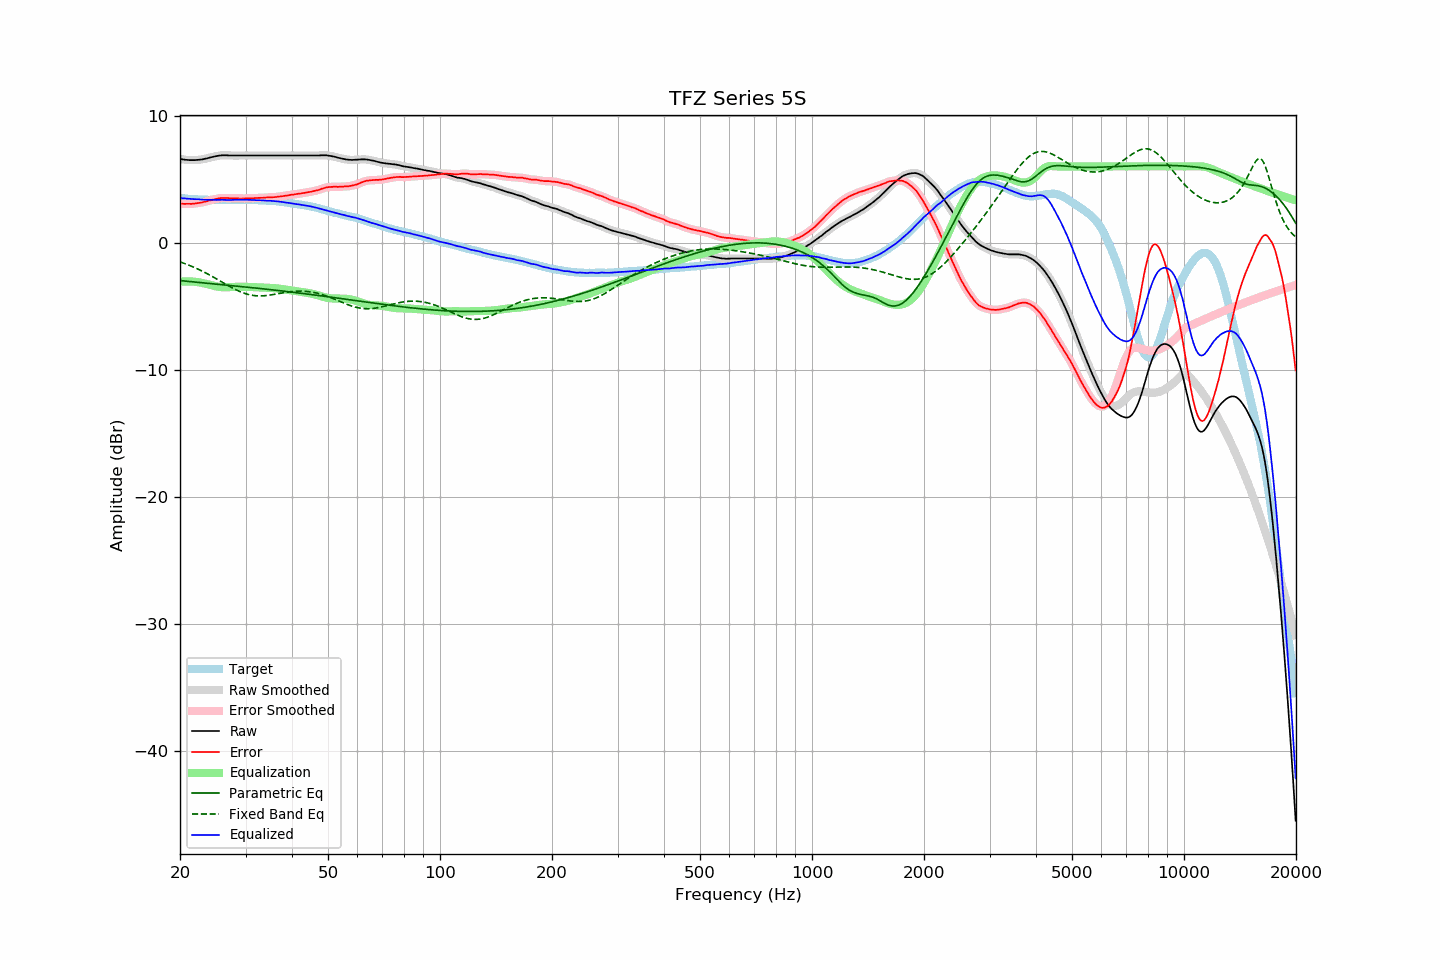

The table this chart was drawn from, first rows:
frequency, raw, error, smoothed, error_smoothed, equalization, parametric_eq, fixed_band_eq, equalized_raw, equalized_smoothed, target
20.00, 6.59, 3.08, 6.59, 3.08, -3.08, -2.99, -1.52, 3.51, 3.51, 3.51
20.20, 6.57, 3.07, 6.57, 3.06, -3.07, -3.00, -1.56, 3.50, 3.50, 3.50
20.40, 6.55, 3.06, 6.55, 3.06, -3.06, -3.01, -1.61, 3.49, 3.49, 3.49
20.61, 6.53, 3.05, 6.53, 3.05, -3.05, -3.02, -1.65, 3.48, 3.48, 3.48
20.81, 6.52, 3.06, 6.52, 3.05, -3.05, -3.04, -1.70, 3.47, 3.47, 3.46
21.02, 6.51, 3.06, 6.51, 3.05, -3.05, -3.05, -1.75, 3.46, 3.46, 3.45
21.23, 6.50, 3.06, 6.50, 3.06, -3.05, -3.06, -1.80, 3.44, 3.45, 3.44
21.44, 6.50, 3.05, 6.50, 3.06, -3.06, -3.07, -1.85, 3.44, 3.44, 3.45
21.66, 6.50, 3.07, 6.50, 3.06, -3.07, -3.09, -1.90, 3.43, 3.43, 3.43
21.87, 6.50, 3.07, 6.50, 3.08, -3.08, -3.10, -1.96, 3.42, 3.42, 3.43
22.09, 6.51, 3.10, 6.51, 3.09, -3.09, -3.11, -2.02, 3.42, 3.42, 3.41
22.31, 6.52, 3.11, 6.52, 3.11, -3.11, -3.12, -2.07, 3.41, 3.41, 3.41
22.54, 6.53, 3.13, 6.53, 3.13, -3.13, -3.13, -2.13, 3.40, 3.40, 3.40
22.76, 6.54, 3.14, 6.54, 3.15, -3.15, -3.15, -2.19, 3.39, 3.39, 3.40
22.99, 6.56, 3.17, 6.56, 3.17, -3.18, -3.16, -2.26, 3.38, 3.38, 3.39
23.22, 6.59, 3.21, 6.58, 3.20, -3.21, -3.17, -2.32, 3.38, 3.38, 3.38
23.45, 6.62, 3.23, 6.61, 3.24, -3.24, -3.18, -2.39, 3.38, 3.38, 3.38
23.69, 6.64, 3.26, 6.64, 3.27, -3.27, -3.20, -2.45, 3.37, 3.38, 3.37
23.92, 6.68, 3.31, 6.67, 3.30, -3.30, -3.21, -2.52, 3.38, 3.37, 3.36
24.16, 6.71, 3.33, 6.71, 3.34, -3.34, -3.22, -2.59, 3.37, 3.37, 3.37
24.40, 6.74, 3.37, 6.74, 3.37, -3.37, -3.23, -2.66, 3.37, 3.37, 3.37
24.65, 6.77, 3.40, 6.77, 3.40, -3.40, -3.24, -2.73, 3.37, 3.37, 3.37
24.89, 6.80, 3.43, 6.80, 3.43, -3.43, -3.26, -2.80, 3.37, 3.37, 3.37
25.14, 6.82, 3.46, 6.82, 3.46, -3.46, -3.27, -2.87, 3.36, 3.36, 3.36
25.39, 6.85, 3.49, 6.84, 3.49, -3.48, -3.28, -2.95, 3.37, 3.37, 3.36
25.65, 6.86, 3.50, 6.86, 3.50, -3.49, -3.29, -3.02, 3.36, 3.37, 3.36
25.91, 6.88, 3.52, 6.87, 3.51, -3.51, -3.31, -3.10, 3.37, 3.37, 3.36
26.16, 6.88, 3.51, 6.88, 3.52, -3.51, -3.32, -3.17, 3.37, 3.37, 3.37
26.43, 6.88, 3.51, 6.88, 3.51, -3.51, -3.33, -3.24, 3.36, 3.37, 3.37
26.69, 6.88, 3.51, 6.87, 3.51, -3.51, -3.34, -3.32, 3.37, 3.36, 3.36
26.96, 6.87, 3.50, 6.87, 3.50, -3.51, -3.36, -3.39, 3.36, 3.36, 3.36
27.23, 6.86, 3.50, 6.86, 3.50, -3.50, -3.37, -3.46, 3.36, 3.36, 3.36
27.50, 6.86, 3.50, 6.86, 3.49, -3.50, -3.38, -3.53, 3.36, 3.36, 3.36
27.77, 6.86, 3.49, 6.86, 3.49, -3.49, -3.39, -3.60, 3.37, 3.37, 3.37
28.05, 6.86, 3.49, 6.86, 3.49, -3.48, -3.41, -3.66, 3.37, 3.37, 3.37
28.33, 6.86, 3.48, 6.86, 3.48, -3.48, -3.42, -3.72, 3.38, 3.38, 3.38
28.62, 6.86, 3.48, 6.86, 3.48, -3.48, -3.43, -3.78, 3.38, 3.38, 3.38
28.90, 6.86, 3.47, 6.86, 3.47, -3.48, -3.44, -3.84, 3.38, 3.38, 3.39
29.19, 6.86, 3.47, 6.86, 3.47, -3.48, -3.46, -3.89, 3.38, 3.38, 3.38
29.48, 6.86, 3.48, 6.86, 3.47, -3.48, -3.47, -3.94, 3.38, 3.38, 3.38
29.78, 6.86, 3.48, 6.86, 3.48, -3.48, -3.48, -3.99, 3.38, 3.38, 3.38
30.08, 6.86, 3.48, 6.86, 3.48, -3.48, -3.50, -4.03, 3.38, 3.38, 3.38
30.38, 6.86, 3.49, 6.86, 3.49, -3.48, -3.51, -4.07, 3.37, 3.37, 3.37
30.68, 6.86, 3.49, 6.86, 3.49, -3.49, -3.52, -4.10, 3.37, 3.37, 3.37
30.99, 6.86, 3.49, 6.86, 3.49, -3.49, -3.53, -4.13, 3.36, 3.36, 3.36
31.30, 6.86, 3.50, 6.86, 3.50, -3.50, -3.55, -4.15, 3.36, 3.36, 3.36
31.61, 6.86, 3.50, 6.86, 3.50, -3.50, -3.56, -4.17, 3.35, 3.35, 3.36
31.93, 6.86, 3.52, 6.86, 3.51, -3.51, -3.57, -4.18, 3.35, 3.35, 3.34
32.24, 6.86, 3.51, 6.86, 3.52, -3.51, -3.59, -4.19, 3.34, 3.34, 3.35
32.57, 6.86, 3.52, 6.86, 3.52, -3.52, -3.60, -4.19, 3.34, 3.34, 3.33
32.89, 6.86, 3.53, 6.86, 3.52, -3.53, -3.62, -4.19, 3.33, 3.33, 3.33
33.22, 6.86, 3.53, 6.86, 3.53, -3.53, -3.63, -4.19, 3.33, 3.33, 3.33
33.55, 6.86, 3.53, 6.86, 3.53, -3.54, -3.64, -4.18, 3.32, 3.32, 3.33
33.89, 6.86, 3.54, 6.86, 3.54, -3.54, -3.66, -4.17, 3.31, 3.31, 3.31
34.23, 6.86, 3.56, 6.86, 3.55, -3.55, -3.67, -4.16, 3.31, 3.31, 3.30
34.57, 6.86, 3.56, 6.86, 3.56, -3.55, -3.68, -4.15, 3.30, 3.30, 3.30
34.92, 6.86, 3.57, 6.86, 3.56, -3.56, -3.70, -4.13, 3.30, 3.30, 3.29
35.27, 6.86, 3.56, 6.86, 3.57, -3.57, -3.71, -4.11, 3.29, 3.29, 3.30
35.62, 6.86, 3.58, 6.86, 3.57, -3.58, -3.73, -4.09, 3.28, 3.28, 3.28
35.97, 6.86, 3.58, 6.86, 3.58, -3.59, -3.74, -4.06, 3.27, 3.27, 3.28
... 635 more rows
